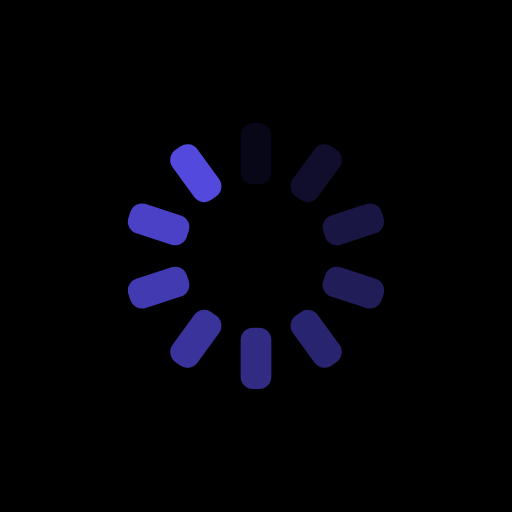
t = 0.00 s
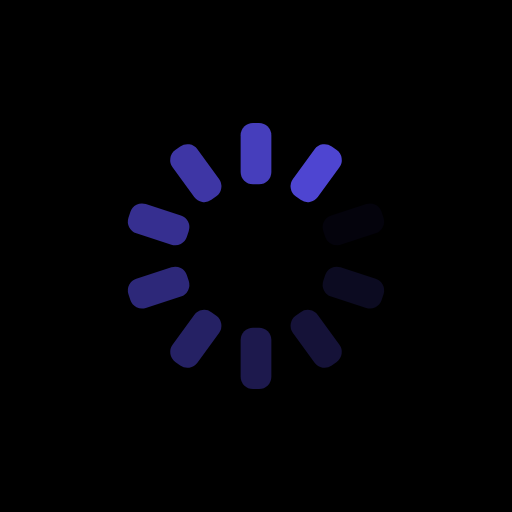
t = 0.25 s
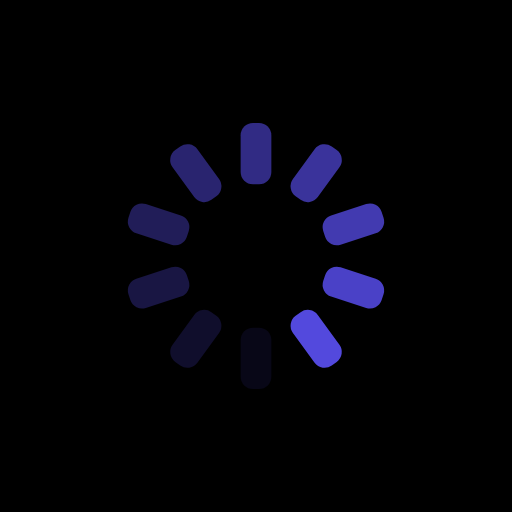
t = 0.50 s
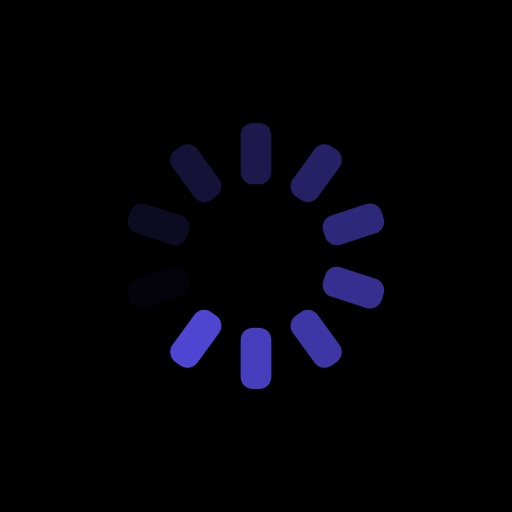
t = 0.75 s

The animated SVG that drew these frames (rendered in a browser with its animation timeline set to each time). Animation: 10 SMIL elements (animate=10); one cycle of 1.00 s, repeats indefinitely.

<?xml version="1.0" encoding="utf-8"?>
<svg xmlns="http://www.w3.org/2000/svg" xmlns:xlink="http://www.w3.org/1999/xlink" style="margin: auto; background: rgb(0, 0, 0); display: block; shape-rendering: auto;" width="200px" height="200px" viewBox="0 0 100 100" preserveAspectRatio="xMidYMid">
<g transform="rotate(0 50 50)">
  <rect x="47" y="24" rx="2.4" ry="2.4" width="6" height="12" fill="#5349dd">
    <animate attributeName="opacity" values="1;0" keyTimes="0;1" dur="1s" begin="-0.9s" repeatCount="indefinite"></animate>
  </rect>
</g><g transform="rotate(36 50 50)">
  <rect x="47" y="24" rx="2.4" ry="2.4" width="6" height="12" fill="#5349dd">
    <animate attributeName="opacity" values="1;0" keyTimes="0;1" dur="1s" begin="-0.8s" repeatCount="indefinite"></animate>
  </rect>
</g><g transform="rotate(72 50 50)">
  <rect x="47" y="24" rx="2.4" ry="2.4" width="6" height="12" fill="#5349dd">
    <animate attributeName="opacity" values="1;0" keyTimes="0;1" dur="1s" begin="-0.7s" repeatCount="indefinite"></animate>
  </rect>
</g><g transform="rotate(108 50 50)">
  <rect x="47" y="24" rx="2.4" ry="2.4" width="6" height="12" fill="#5349dd">
    <animate attributeName="opacity" values="1;0" keyTimes="0;1" dur="1s" begin="-0.6s" repeatCount="indefinite"></animate>
  </rect>
</g><g transform="rotate(144 50 50)">
  <rect x="47" y="24" rx="2.4" ry="2.4" width="6" height="12" fill="#5349dd">
    <animate attributeName="opacity" values="1;0" keyTimes="0;1" dur="1s" begin="-0.5s" repeatCount="indefinite"></animate>
  </rect>
</g><g transform="rotate(180 50 50)">
  <rect x="47" y="24" rx="2.4" ry="2.4" width="6" height="12" fill="#5349dd">
    <animate attributeName="opacity" values="1;0" keyTimes="0;1" dur="1s" begin="-0.4s" repeatCount="indefinite"></animate>
  </rect>
</g><g transform="rotate(216 50 50)">
  <rect x="47" y="24" rx="2.4" ry="2.4" width="6" height="12" fill="#5349dd">
    <animate attributeName="opacity" values="1;0" keyTimes="0;1" dur="1s" begin="-0.3s" repeatCount="indefinite"></animate>
  </rect>
</g><g transform="rotate(252 50 50)">
  <rect x="47" y="24" rx="2.4" ry="2.4" width="6" height="12" fill="#5349dd">
    <animate attributeName="opacity" values="1;0" keyTimes="0;1" dur="1s" begin="-0.2s" repeatCount="indefinite"></animate>
  </rect>
</g><g transform="rotate(288 50 50)">
  <rect x="47" y="24" rx="2.4" ry="2.4" width="6" height="12" fill="#5349dd">
    <animate attributeName="opacity" values="1;0" keyTimes="0;1" dur="1s" begin="-0.1s" repeatCount="indefinite"></animate>
  </rect>
</g><g transform="rotate(324 50 50)">
  <rect x="47" y="24" rx="2.4" ry="2.4" width="6" height="12" fill="#5349dd">
    <animate attributeName="opacity" values="1;0" keyTimes="0;1" dur="1s" begin="0s" repeatCount="indefinite"></animate>
  </rect>
</g>
<!-- [ldio] generated by https://loading.io/ --></svg>
